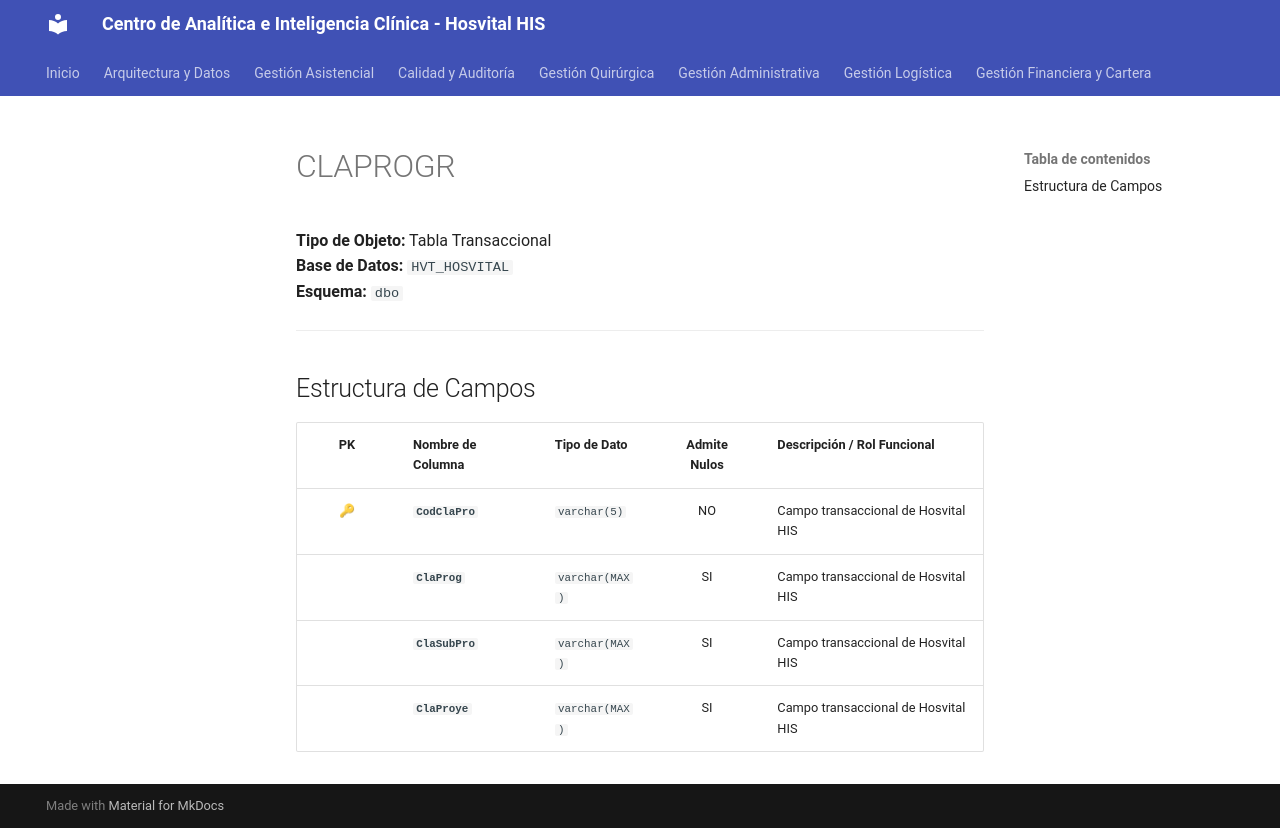

repository: SoporteSaludtech/superset-docs · page: diccionario-general/CLAPROGR/index.html · generator: mkdocs

# CLAPROGR

**Tipo de Objeto:** Tabla Transaccional  
**Base de Datos:** `HVT_HOSVITAL`  
**Esquema:** `dbo`

---

## Estructura de Campos

| PK | Nombre de Columna | Tipo de Dato | Admite Nulos | Descripción / Rol Funcional |
| :-: | :--- | :--- | :-: | :--- |
| 🔑 | **`CodClaPro`** | `varchar(5)` | NO | Campo transaccional de Hosvital HIS |
|  | **`ClaProg`** | `varchar(MAX)` | SI | Campo transaccional de Hosvital HIS |
|  | **`ClaSubPro`** | `varchar(MAX)` | SI | Campo transaccional de Hosvital HIS |
|  | **`ClaProye`** | `varchar(MAX)` | SI | Campo transaccional de Hosvital HIS |
